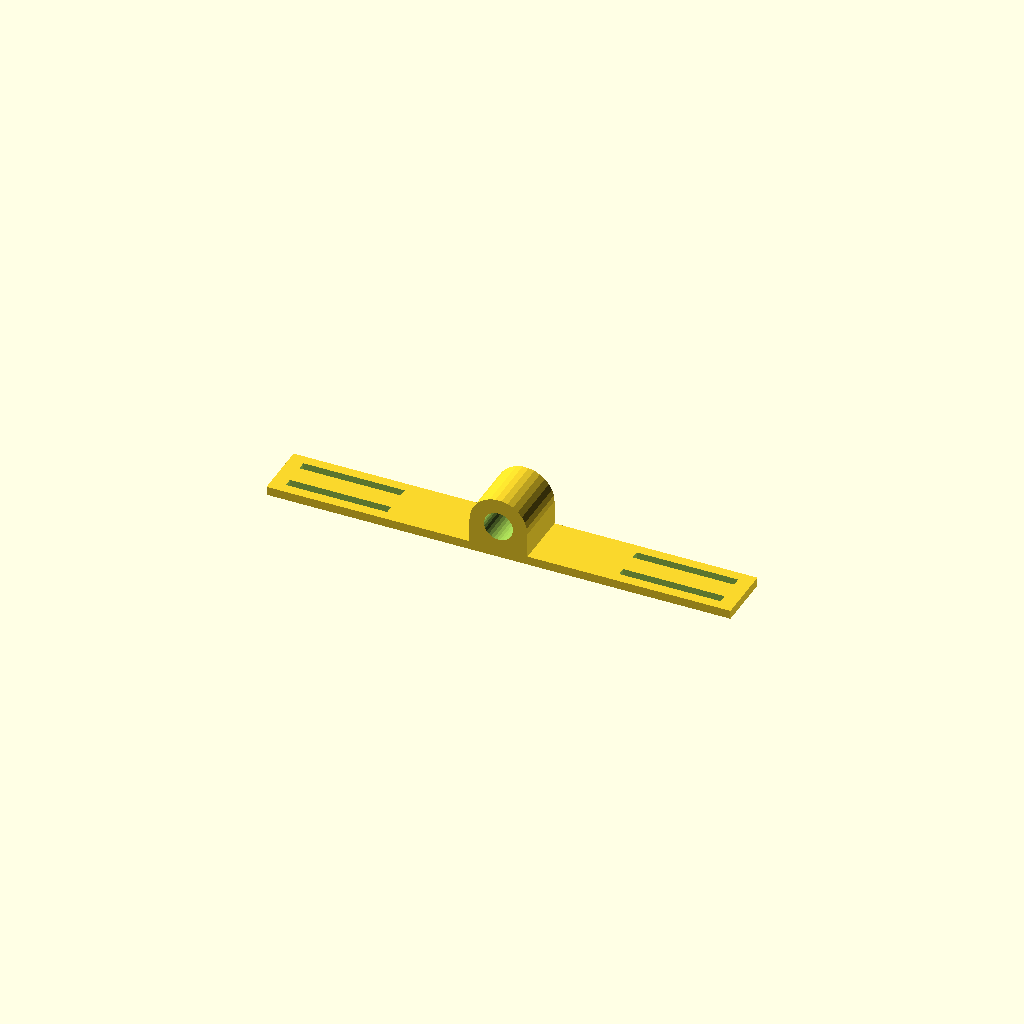
Cell 1: rendered with the file's own defaults.
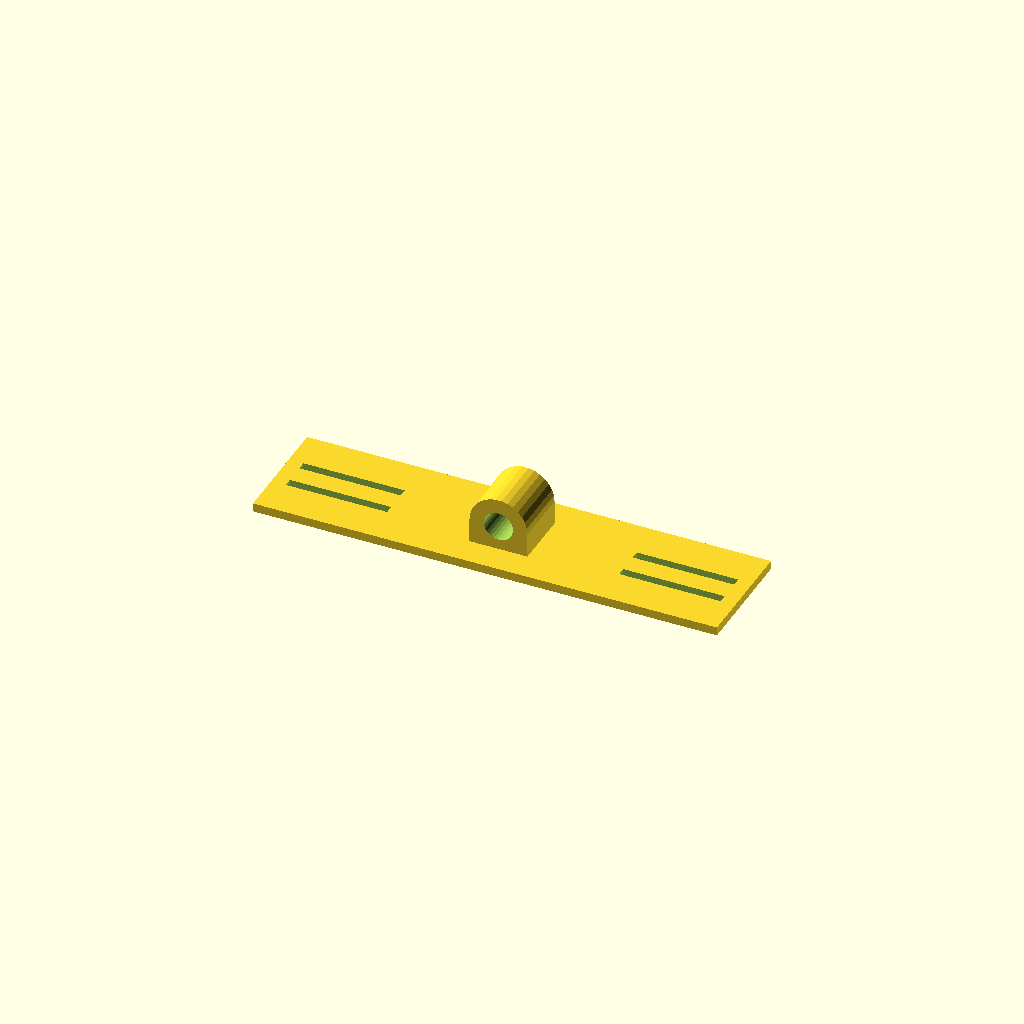
Cell 2: y_base = 80 (everything else at default).
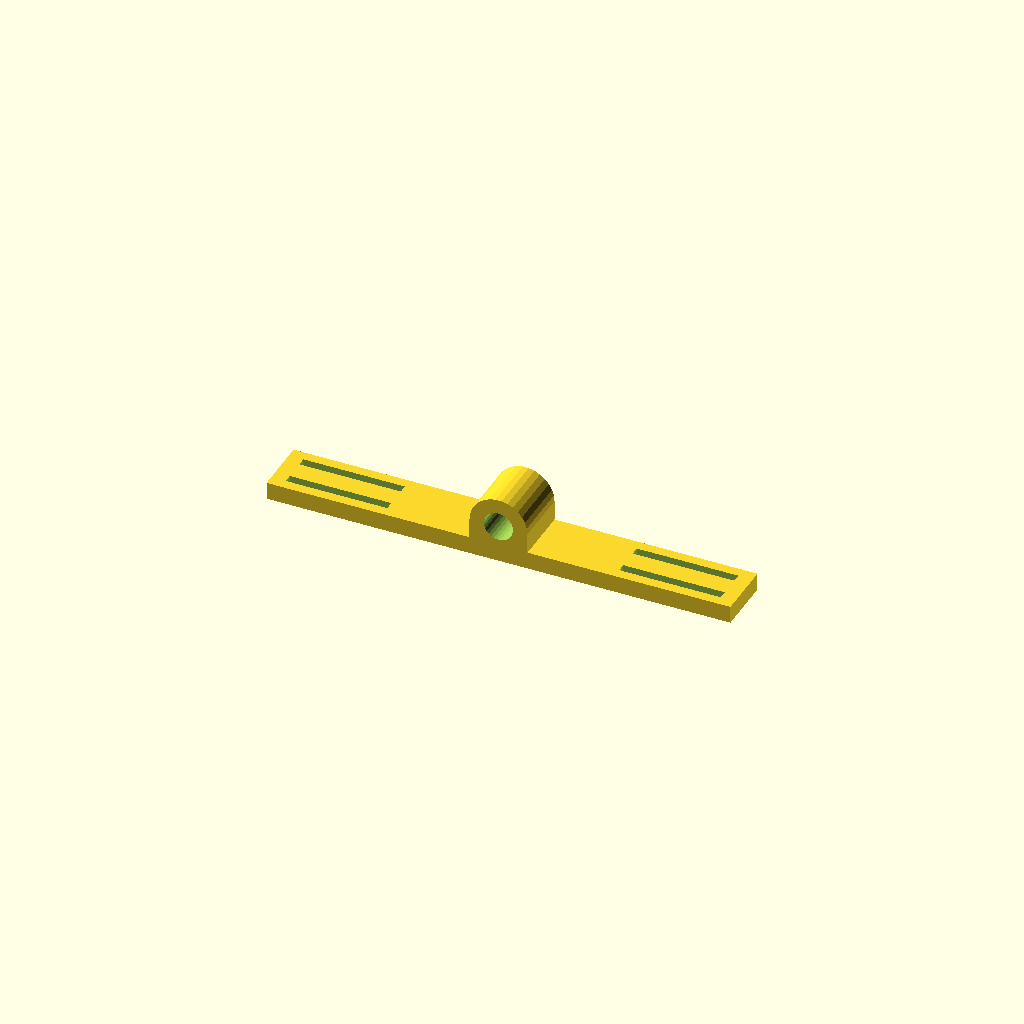
Cell 3: z_base = 12 (everything else at default).
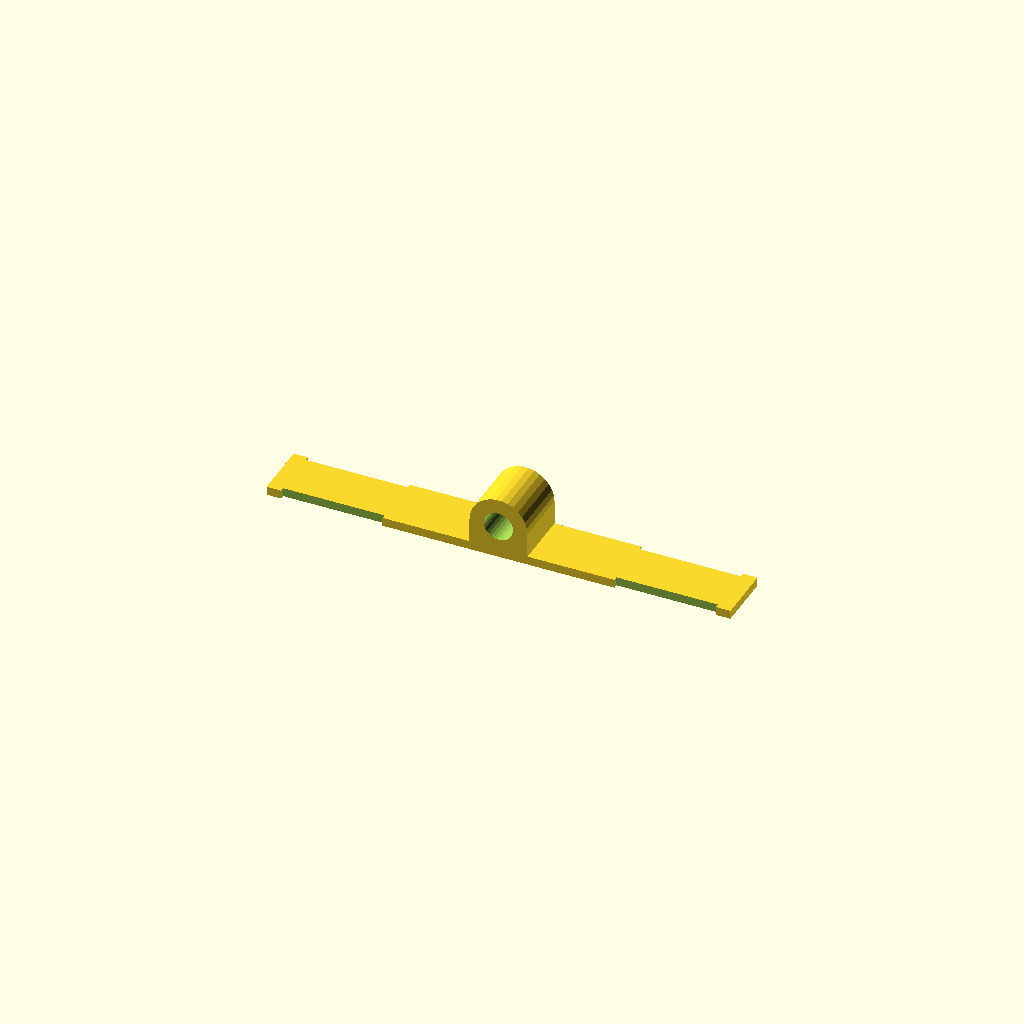
Cell 4: the same model with y_displace = 20.
One fixed orthographic camera (rotation 55°, 0°, 25°; colour scheme Cornfield) for every cell.
Source of the model, openScadDesign/bridge_v2.scad:
x_base = 160*2;
y_base = 40;
z_base = 6;

rail_lenth = 70;
x_displace = x_base/2-10-rail_lenth/2;
y_displace = 10;
r_hole=3;

difference(){
    cube([x_base,y_base,z_base],center=true);
    translate([x_displace,y_displace,0])
        cube([rail_lenth,r_hole*2,z_base+1],center=true);
    translate([x_displace,-y_displace,0])
        cube([rail_lenth,r_hole*2,z_base+1],center=true);
    translate([-x_displace,y_displace,0])
        cube([rail_lenth,r_hole*2,z_base+1],center=true);
    translate([-x_displace,-y_displace,0])
        cube([rail_lenth,r_hole*2,z_base+1],center=true);
}

//handle
x_handle = 40;
y_handle = 40;
z_handle = 40;
r_handle_hole = 10;
translate([0,0,z_handle/2-0.001])
//difference(){
//    intersection(){
//        cube([x_handle,y_handle,z_handle],center=true);
//        rotate([90,0,0])
//        cylinder(h=40,r=r_handle_hole*2,center=true);
//
//    }
//    rotate([90,0,0])
//    cylinder(h=42,r=r_handle_hole,center=true);
//}

difference(){
    union(){
    translate([0,0,-z_handle/4+0.001])
    cube([x_handle,y_handle,z_handle/2],center=true);
    
    rotate([90,0,0])
    cylinder(h=40,r=r_handle_hole*2,center=true);
    }
    rotate([90,0,0])
    cylinder(h=42,r=r_handle_hole,center=true);
}
Customizer parameters (derived from the source; name, type, default, range or options):
y_base: number, default 40
z_base: number, default 6
rail_lenth: number, default 70
y_displace: number, default 10
r_hole: number, default 3
x_handle: number, default 40
y_handle: number, default 40
z_handle: number, default 40
r_handle_hole: number, default 10
